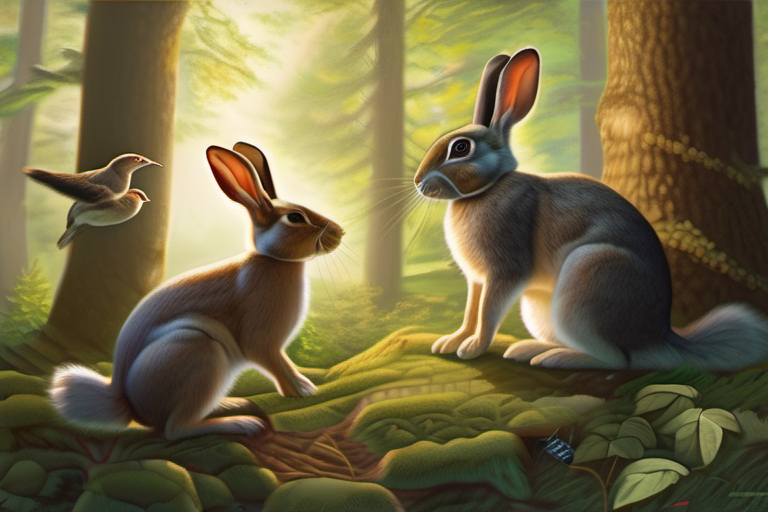
Generation parameters embedded in this image by AUTOMATIC1111 Stable Diffusion web UI or a fork of it (Forge, ...) (PNG 'parameters' text chunk):
photorealistic painting, Information the rabbit respected as go-to source for knowledge, friends gathered around him, asking questions and learning from each other's unique talents, forest setting with birds flying, squirrels climbing trees, sun shining through clouds.
Steps: 30, Sampler: DPM++ 2M, Schedule type: Karras, CFG scale: 7.0, Seed: 2838459045, Size: 768x512, Model hash: 31e35c80fc, Model: sd_xl_base_1.0, Version: v1.9.3